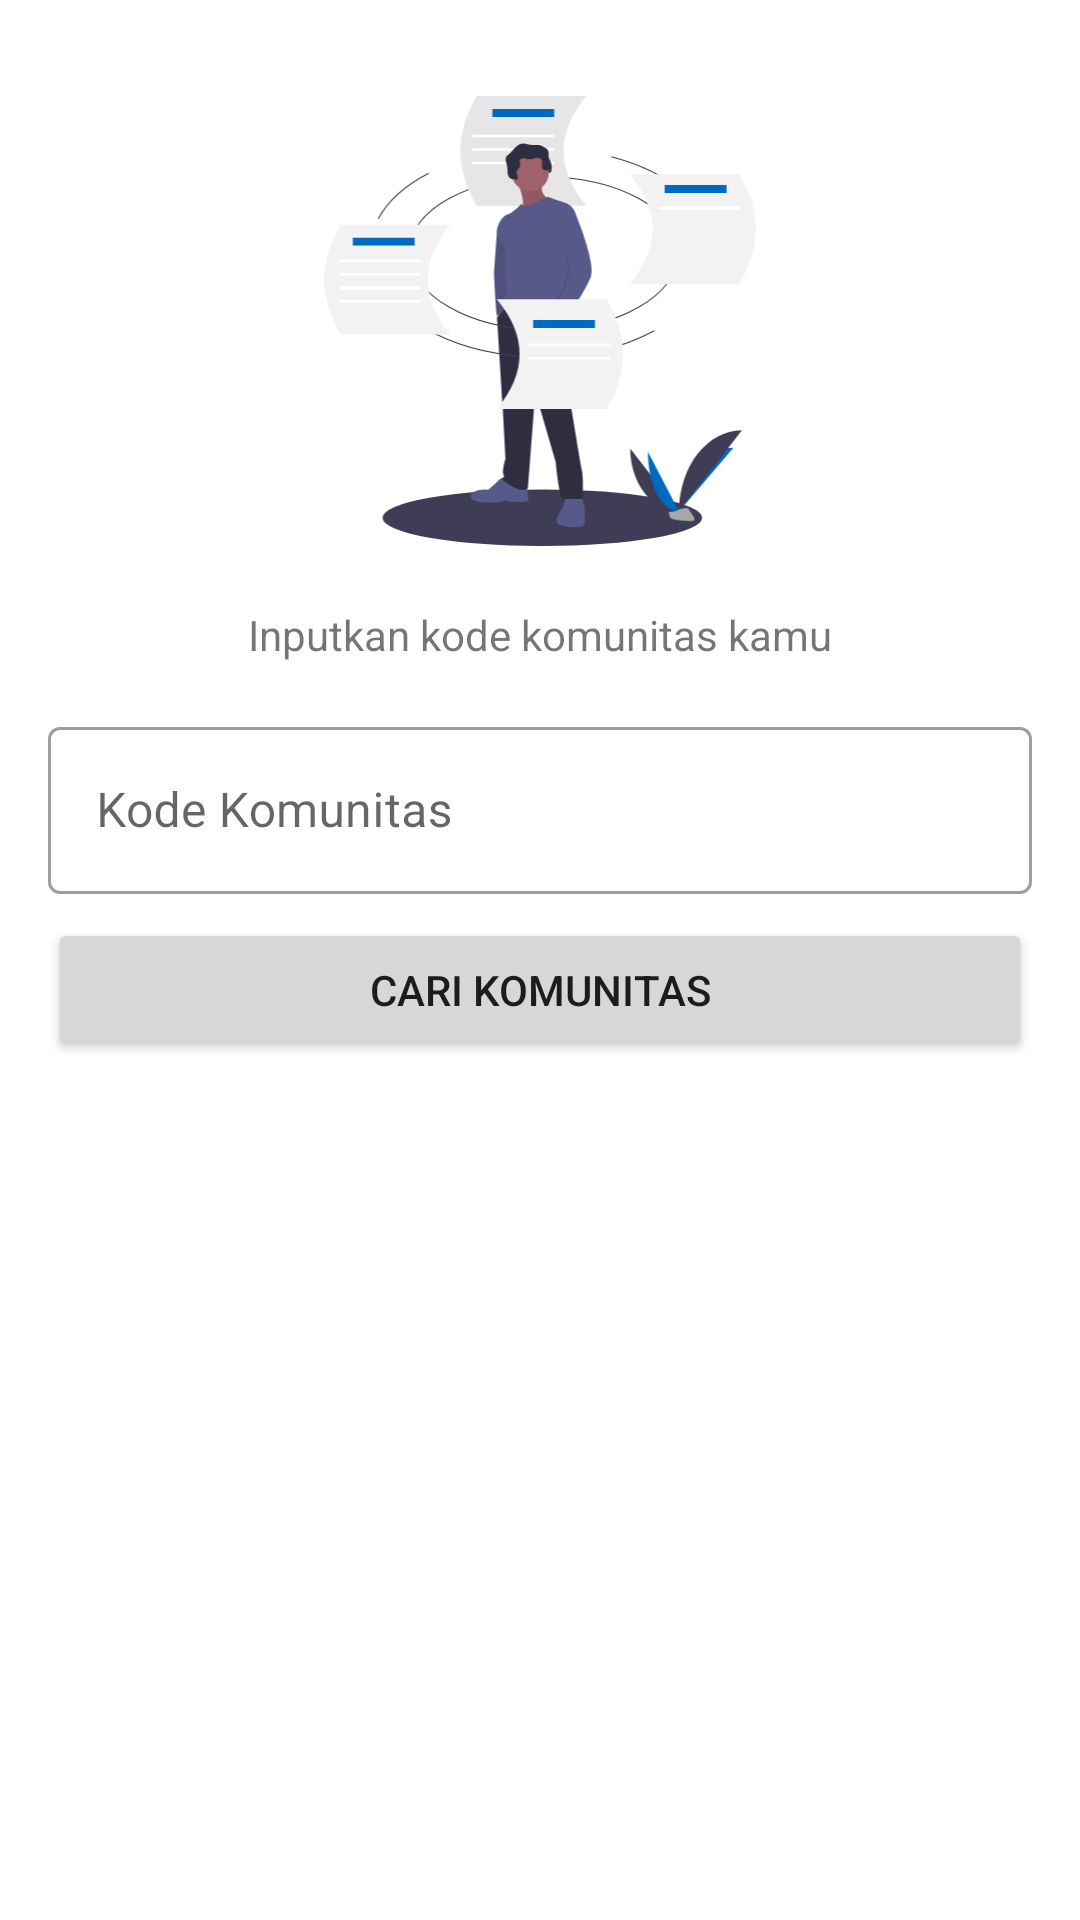

The Android layout XML behind this screen, and the referenced resources:
<!-- AndroidManifest.xml: application theme AppTheme -->
<!-- res/layout/fragment_join_community.xml -->
<?xml version="1.0" encoding="utf-8"?>
<layout xmlns:android="http://schemas.android.com/apk/res/android"
    xmlns:app="http://schemas.android.com/apk/res-auto"
    xmlns:tools="http://schemas.android.com/tools">

    <data>
        <variable name="dataCommunityViewModel" type="org.hz240.wallefy.viewModel.CommunityListViewModel" />
    </data>

    <androidx.constraintlayout.widget.ConstraintLayout
        android:id="@+id/root_layout"
        android:layout_width="match_parent"
        android:layout_height="match_parent"
        tools:context=".ui.communityList.joinCommunityFragment">

        <ScrollView
            android:id="@+id/header"
            android:layout_width="match_parent"
            android:layout_height="match_parent">
            <androidx.constraintlayout.widget.ConstraintLayout
                android:layout_width="match_parent"
                android:layout_height="match_parent">

                <ImageView
                    android:id="@+id/imageView2"
                    android:layout_gravity="center"
                    android:layout_marginTop="32dp"
                    android:layout_width="150dp"
                    android:layout_height="150dp"
                    app:layout_constraintStart_toStartOf="parent"
                    app:layout_constraintTop_toTopOf="parent"
                    app:layout_constraintEnd_toEndOf="parent"
                    android:src="@drawable/ic_undraw_memory_storage_reh0"/>

                <TextView
                    android:id="@+id/tv_header"
                    android:layout_width="wrap_content"
                    android:layout_height="wrap_content"
                    android:layout_marginTop="20dp"
                    android:gravity="center"
                    android:text="Inputkan kode komunitas kamu"
                    android:visibility="visible"
                    app:layout_constraintEnd_toEndOf="@+id/imageView2"
                    app:layout_constraintStart_toStartOf="@+id/imageView2"
                    app:layout_constraintTop_toBottomOf="@+id/imageView2" />

                <com.google.android.material.textfield.TextInputLayout
                    android:id="@+id/container_et_code"
                    style="@style/Widget.MaterialComponents.TextInputLayout.OutlinedBox"
                    android:layout_marginHorizontal="16dp"
                    android:layout_marginTop="16dp"
                    android:layout_width="match_parent"
                    android:layout_height="wrap_content"
                    android:hint="Kode Komunitas"
                    app:layout_constraintEnd_toEndOf="parent"
                    app:layout_constraintStart_toStartOf="parent"
                    app:layout_constraintTop_toBottomOf="@+id/tv_header">
                    <com.google.android.material.textfield.TextInputEditText
                        android:id="@+id/et_code"
                        android:maxLength="35"
                        android:layout_width="match_parent"
                        android:layout_height="wrap_content"
                        />
                </com.google.android.material.textfield.TextInputLayout>

                <Button
                    android:id="@+id/joinCommunity"
                    android:layout_width="match_parent"
                    android:layout_height="wrap_content"
                    android:layout_marginTop="8dp"
                    android:layout_marginHorizontal="16dp"
                    android:layout_marginBottom="36dp"
                    android:text="Cari komunitas"
                    app:layout_constraintEnd_toEndOf="@+id/container_et_code"
                    app:layout_constraintStart_toStartOf="@+id/container_et_code"
                    app:layout_constraintTop_toBottomOf="@+id/container_et_code"
                    app:layout_constraintBottom_toBottomOf="parent"></Button>
            </androidx.constraintlayout.widget.ConstraintLayout>

        </ScrollView>
    </androidx.constraintlayout.widget.ConstraintLayout>
</layout>
<!-- resources referenced by this layout -->
<resources>
  <!-- drawable ic_undraw_memory_storage_reh0: vector/xml drawable (drawable, 10609 chars, omitted) -->
  <style name="AppTheme" parent="Theme.MaterialComponents.Light.DarkActionBar">
          
          <item name="colorPrimary">@color/colorPrimary</item>
          <item name="colorPrimaryDark">@color/colorPrimaryDark</item>
          <item name="colorAccent">@color/colorAccent</item>
      </style>
  <color name="colorPrimary">#0069C0</color>
  <color name="colorPrimaryDark">#0069C0</color>
  <color name="colorAccent">#D81B60</color>
</resources>
